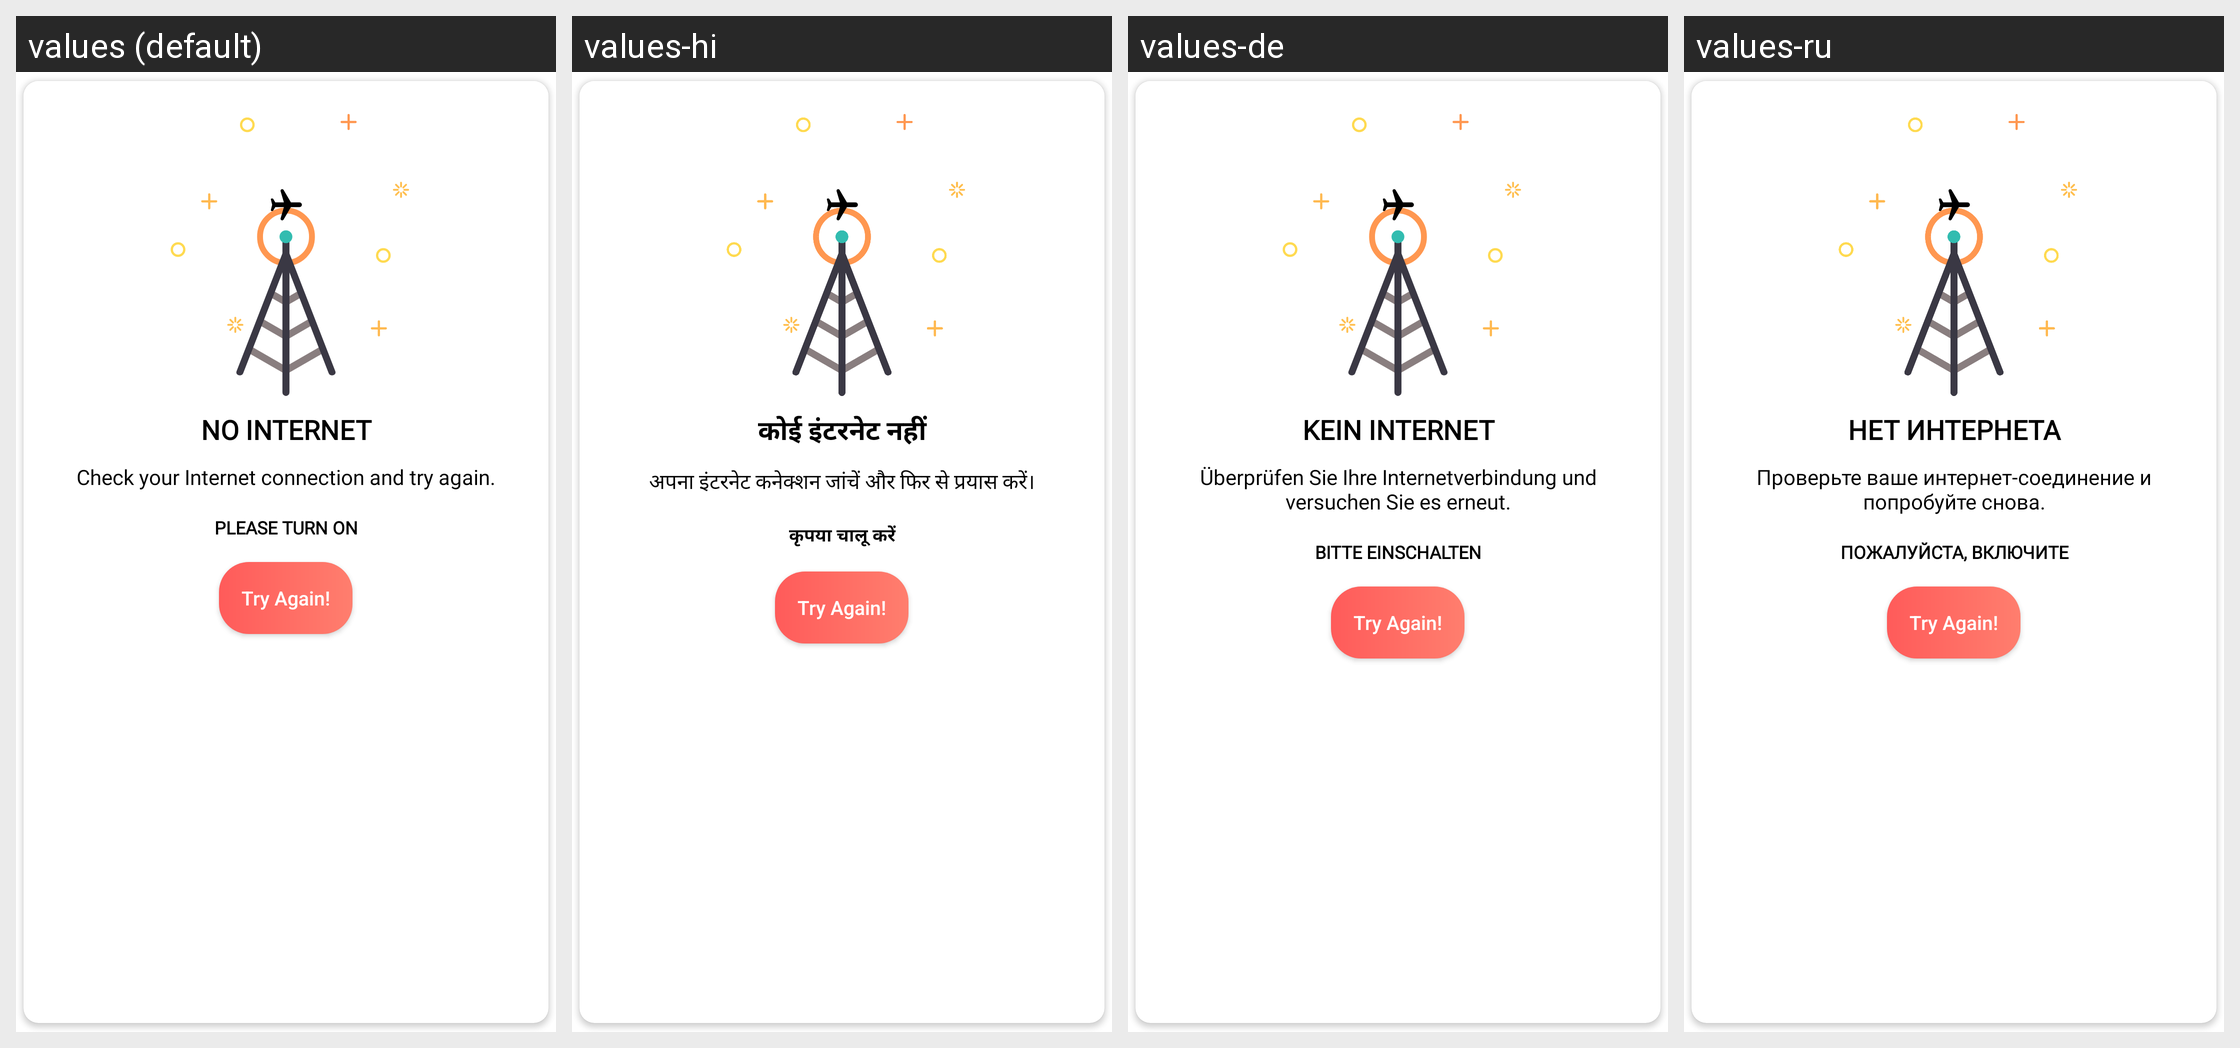

This grid shows one Android layout under several languages. Give, for every string resource on the screen, its name, the default text and each shown locale's text.
Android screen res/layout/dialog_no_internet.xml rendered under 4 locales, left to right: values (default), values-hi, values-de, values-ru. Device: Nexus 5 (rendered at 1080×1920; each locale shown at half size, 540×960, under a caption strip naming it); theme AppTheme.
Other locales in the repository, not shown: values-es, values-fr, values-it, values-ja, values-zh.
Strings drawn on this screen, with the default value and each locale's value (text and hints the layout hard-codes, and strings that could not be matched under every locale, appear in the picture but are not listed):

default_title
  values: No Internet
  values-hi: कोई इंटरनेट नहीं
  values-de: Kein Internet
  values-ru: Нет интернета

default_message
  values: Check your Internet connection and try again.
  values-hi: अपना इंटरनेट कनेक्शन जांचें और फिर से प्रयास करें।
  values-de: Überprüfen Sie Ihre Internetverbindung und versuchen Sie es erneut.
  values-ru: Проверьте ваше интернет-соединение и попробуйте снова.

please_turn_on
  values: Please turn on
  values-hi: कृपया चालू करें
  values-de: Bitte einschalten
  values-ru: Пожалуйста, включите
